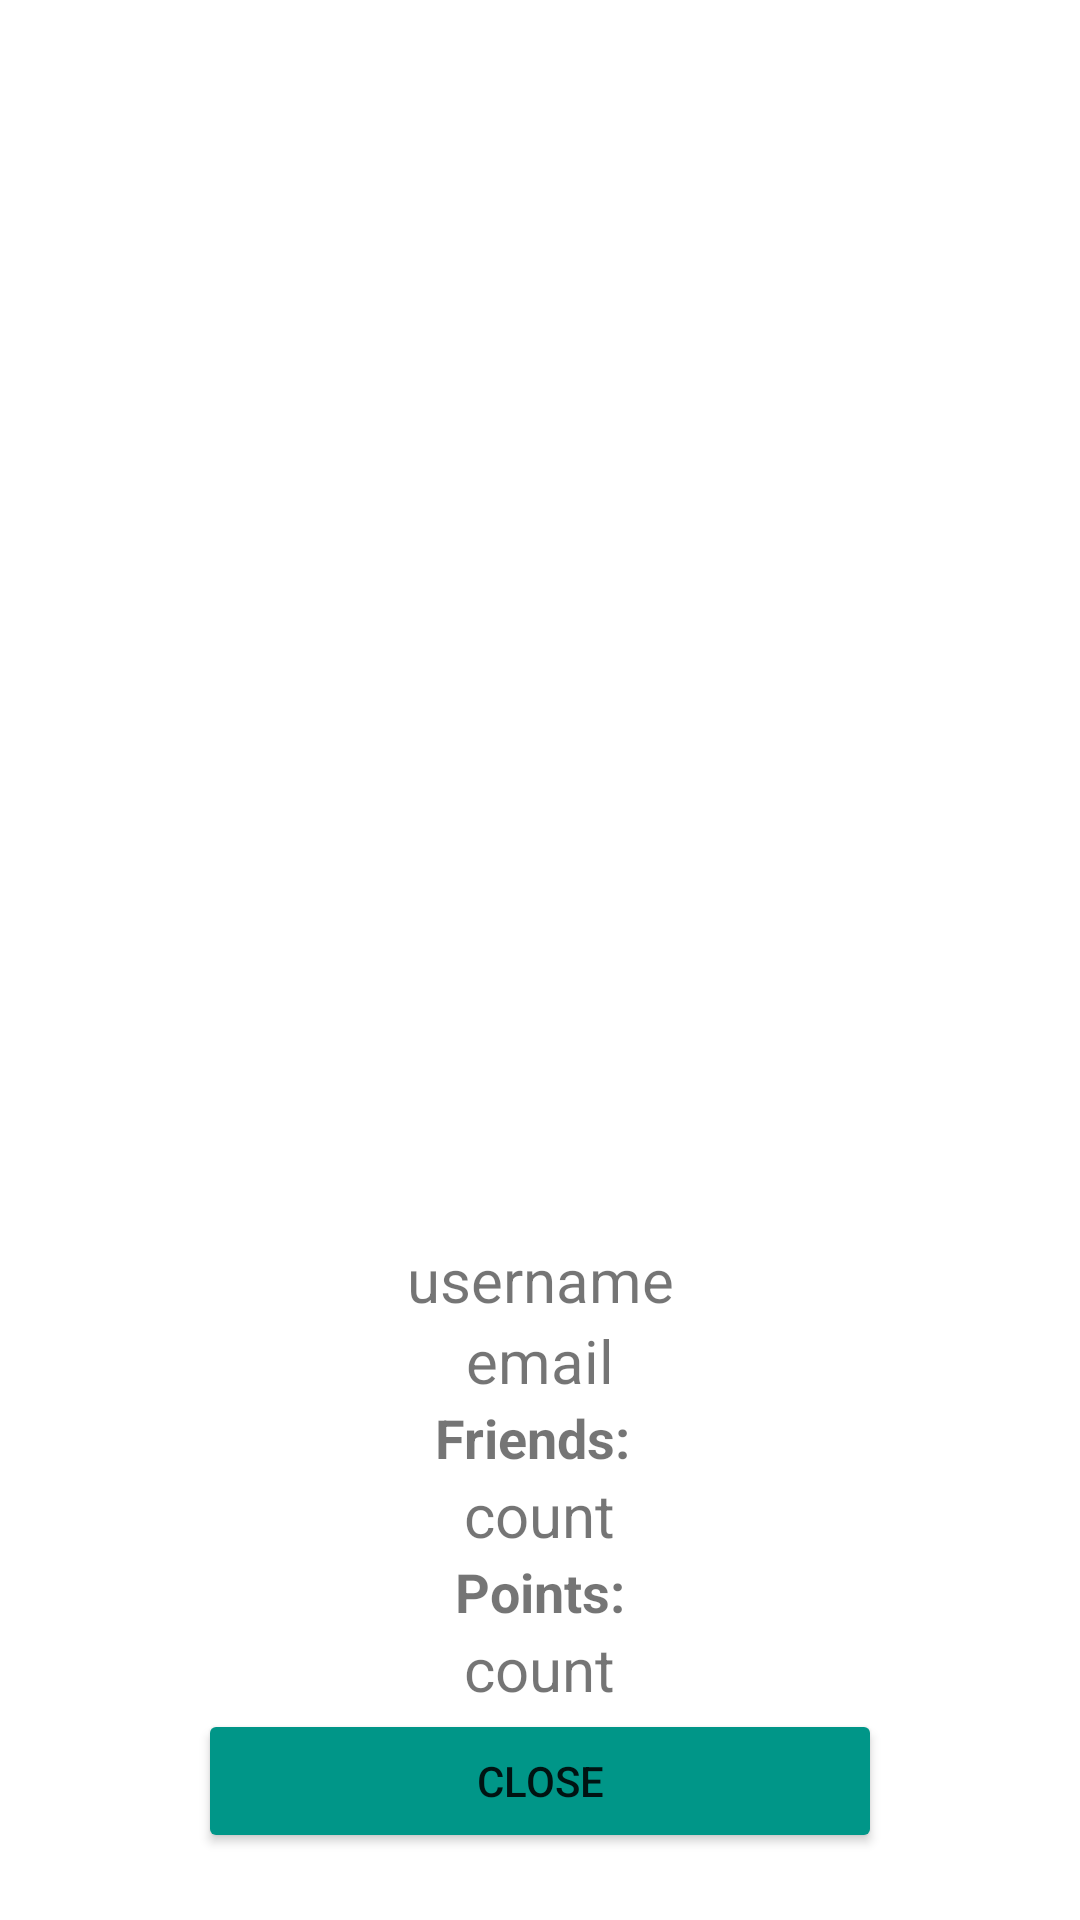

This screen was rendered from an Android layout file. Write that file and the resources it references.
<!-- AndroidManifest.xml: application theme Theme.Mosis_ispit -->
<!-- res/layout/profile_info_layout.xml -->
<?xml version="1.0" encoding="utf-8"?>
<ScrollView xmlns:android="http://schemas.android.com/apk/res/android"
    xmlns:app="http://schemas.android.com/apk/res-auto"
    xmlns:tools="http://schemas.android.com/tools"
    android:layout_width="match_parent"
    android:layout_height="match_parent"
    android:gravity="center"
    android:orientation="vertical">

    <LinearLayout
        android:layout_width="match_parent"
        android:layout_height="wrap_content"
        android:gravity="center"
        android:orientation="vertical" >

        <ImageView
            android:id="@+id/profile_view_avatar"
            android:layout_width="match_parent"
            android:layout_height="413dp"
            android:contentDescription="@string/profile_picture"
            tools:srcCompat="@tools:sample/avatars" />

        <TextView
            android:id="@+id/profile_view_username"
            android:layout_width="212dp"
            android:layout_height="wrap_content"
            android:gravity="center"
            android:text="@string/username_info"
            android:textSize="20sp" />

        <TextView
            android:id="@+id/profile_view_email"
            android:layout_width="212dp"
            android:layout_height="wrap_content"
            android:gravity="center"
            android:text="@string/email_info"
            android:textSize="20sp" />

        <TextView
            android:id="@+id/profile_view_friends_label"
            android:layout_width="wrap_content"
            android:layout_height="wrap_content"
            android:gravity="center"
            android:text="Friends: "
            android:textSize="18sp"
            android:textStyle="bold" />

        <TextView
            android:id="@+id/profile_view_friends_count"
            android:layout_width="63dp"
            android:layout_height="wrap_content"
            android:gravity="center"
            android:text="count"
            android:textSize="20sp" />

        <TextView
            android:id="@+id/profile_view_points_label"
            android:layout_width="69dp"
            android:layout_height="wrap_content"
            android:gravity="center"
            android:text="Points:"
            android:textSize="18sp"
            android:textStyle="bold" />

        <TextView
            android:id="@+id/profile_view_points"
            android:layout_width="63dp"
            android:layout_height="wrap_content"
            android:gravity="center"
            android:text="count"
            android:textSize="20sp" />

        <Button
            android:id="@+id/profile_view_close"
            android:layout_width="228dp"
            android:layout_height="wrap_content"
            android:text="@string/close_info"
            app:backgroundTint="#009688" />
    </LinearLayout>
</ScrollView>
<!-- resources referenced by this layout -->
<resources>
  <string name="close_info">close</string>
  <string name="email_info">email</string>
  <string name="profile_picture">profile_picture</string>
  <string name="username_info">username</string>
  <style name="Theme.Mosis_ispit" parent="Theme.MaterialComponents.DayNight.DarkActionBar">
          
          <item name="colorPrimary">@color/purple_500</item>
          <item name="colorPrimaryVariant">@color/purple_700</item>
          <item name="colorOnPrimary">@color/white</item>
          
          <item name="colorSecondary">@color/teal_200</item>
          <item name="colorSecondaryVariant">@color/teal_700</item>
          <item name="colorOnSecondary">@color/black</item>
          
          <item name="android:statusBarColor" tools:targetApi="l">?attr/colorPrimaryVariant</item>
          
      </style>
  <color name="purple_500">#FF6200EE</color>
  <color name="purple_700">#FF3700B3</color>
  <color name="white">#FFFFFFFF</color>
  <color name="teal_200">#FF03DAC5</color>
  <color name="teal_700">#FF018786</color>
  <color name="black">#FF000000</color>
</resources>
